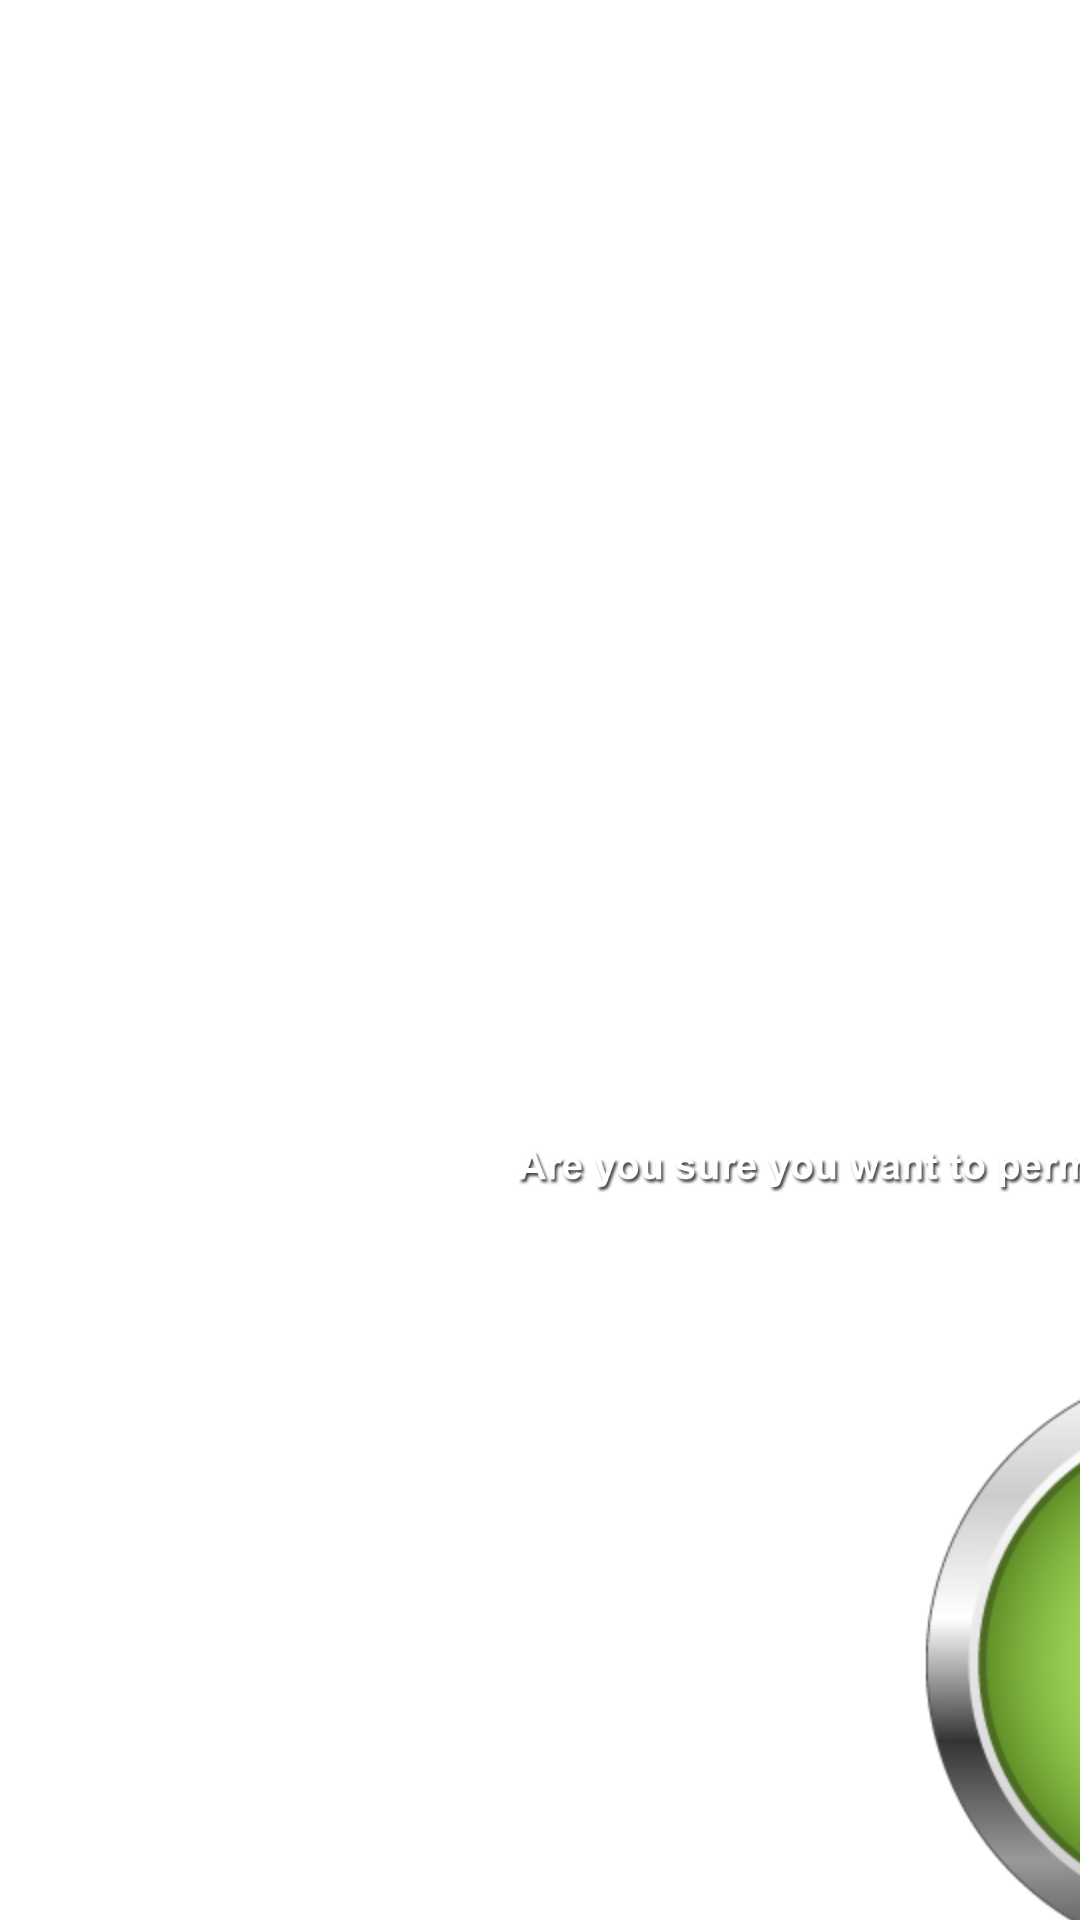

Write the Android layout XML for this screen, with the resource values it uses.
<!-- AndroidManifest.xml: fallback theme Theme.MaterialComponents.DayNight.NoActionBar -->
<!-- res/layout/delete_reports_app.xml -->
<?xml version="1.0" encoding="utf-8"?>
<AbsoluteLayout xmlns:android="http://schemas.android.com/apk/res/android"
    android:layout_width="wrap_content"
    android:layout_height="wrap_content"
    android:orientation="vertical" >

    <ImageView
        android:id="@+id/imViewDeleteReportsHead"
        android:layout_width="wrap_content"
        android:layout_height="wrap_content"
        android:layout_x="433dp"
        android:layout_y="35dp"
        android:src="@drawable/delete_reports_head_eng" />

    <ImageView
        android:id="@+id/imViewDeleteDesc"
        android:layout_width="wrap_content"
        android:layout_height="wrap_content"
        android:layout_x="170dp"
        android:layout_y="362dp"
        android:src="@drawable/are_you_sure_eng" />

    <ImageView
        android:id="@+id/imViewDeleteIcon"
        android:layout_width="wrap_content"
        android:layout_height="wrap_content"
        android:layout_x="544dp"
        android:layout_y="117dp"
        android:src="@drawable/delete_reports_icon" />

    <ImageButton
        android:id="@+id/imBtnYesDelete"
        android:layout_width="wrap_content"
        android:layout_height="wrap_content"
        android:layout_x="229dp"
        android:layout_y="445dp"
        android:background="@null"
        android:src="@drawable/yes_delete_eng" />

    <ImageButton
        android:id="@+id/imBtnNoDelete"
        android:layout_width="wrap_content"
        android:layout_height="wrap_content"
        android:layout_x="713dp"
        android:layout_y="446dp"
        android:background="@null"
        android:src="@drawable/no_delete_eng" />

</AbsoluteLayout>
<!-- resources referenced by this layout -->
<resources>
  <!-- drawable are_you_sure_eng: png bitmap (drawable-hdpi, 29599 bytes) -->
  <!-- drawable delete_reports_head_eng: png bitmap (drawable-hdpi, 19224 bytes) -->
  <!-- drawable delete_reports_icon: png bitmap (drawable-hdpi, 31973 bytes) -->
  <!-- drawable no_delete_eng: png bitmap (drawable-hdpi, 63280 bytes) -->
  <!-- drawable yes_delete_eng: png bitmap (drawable-hdpi, 73983 bytes) -->
</resources>
